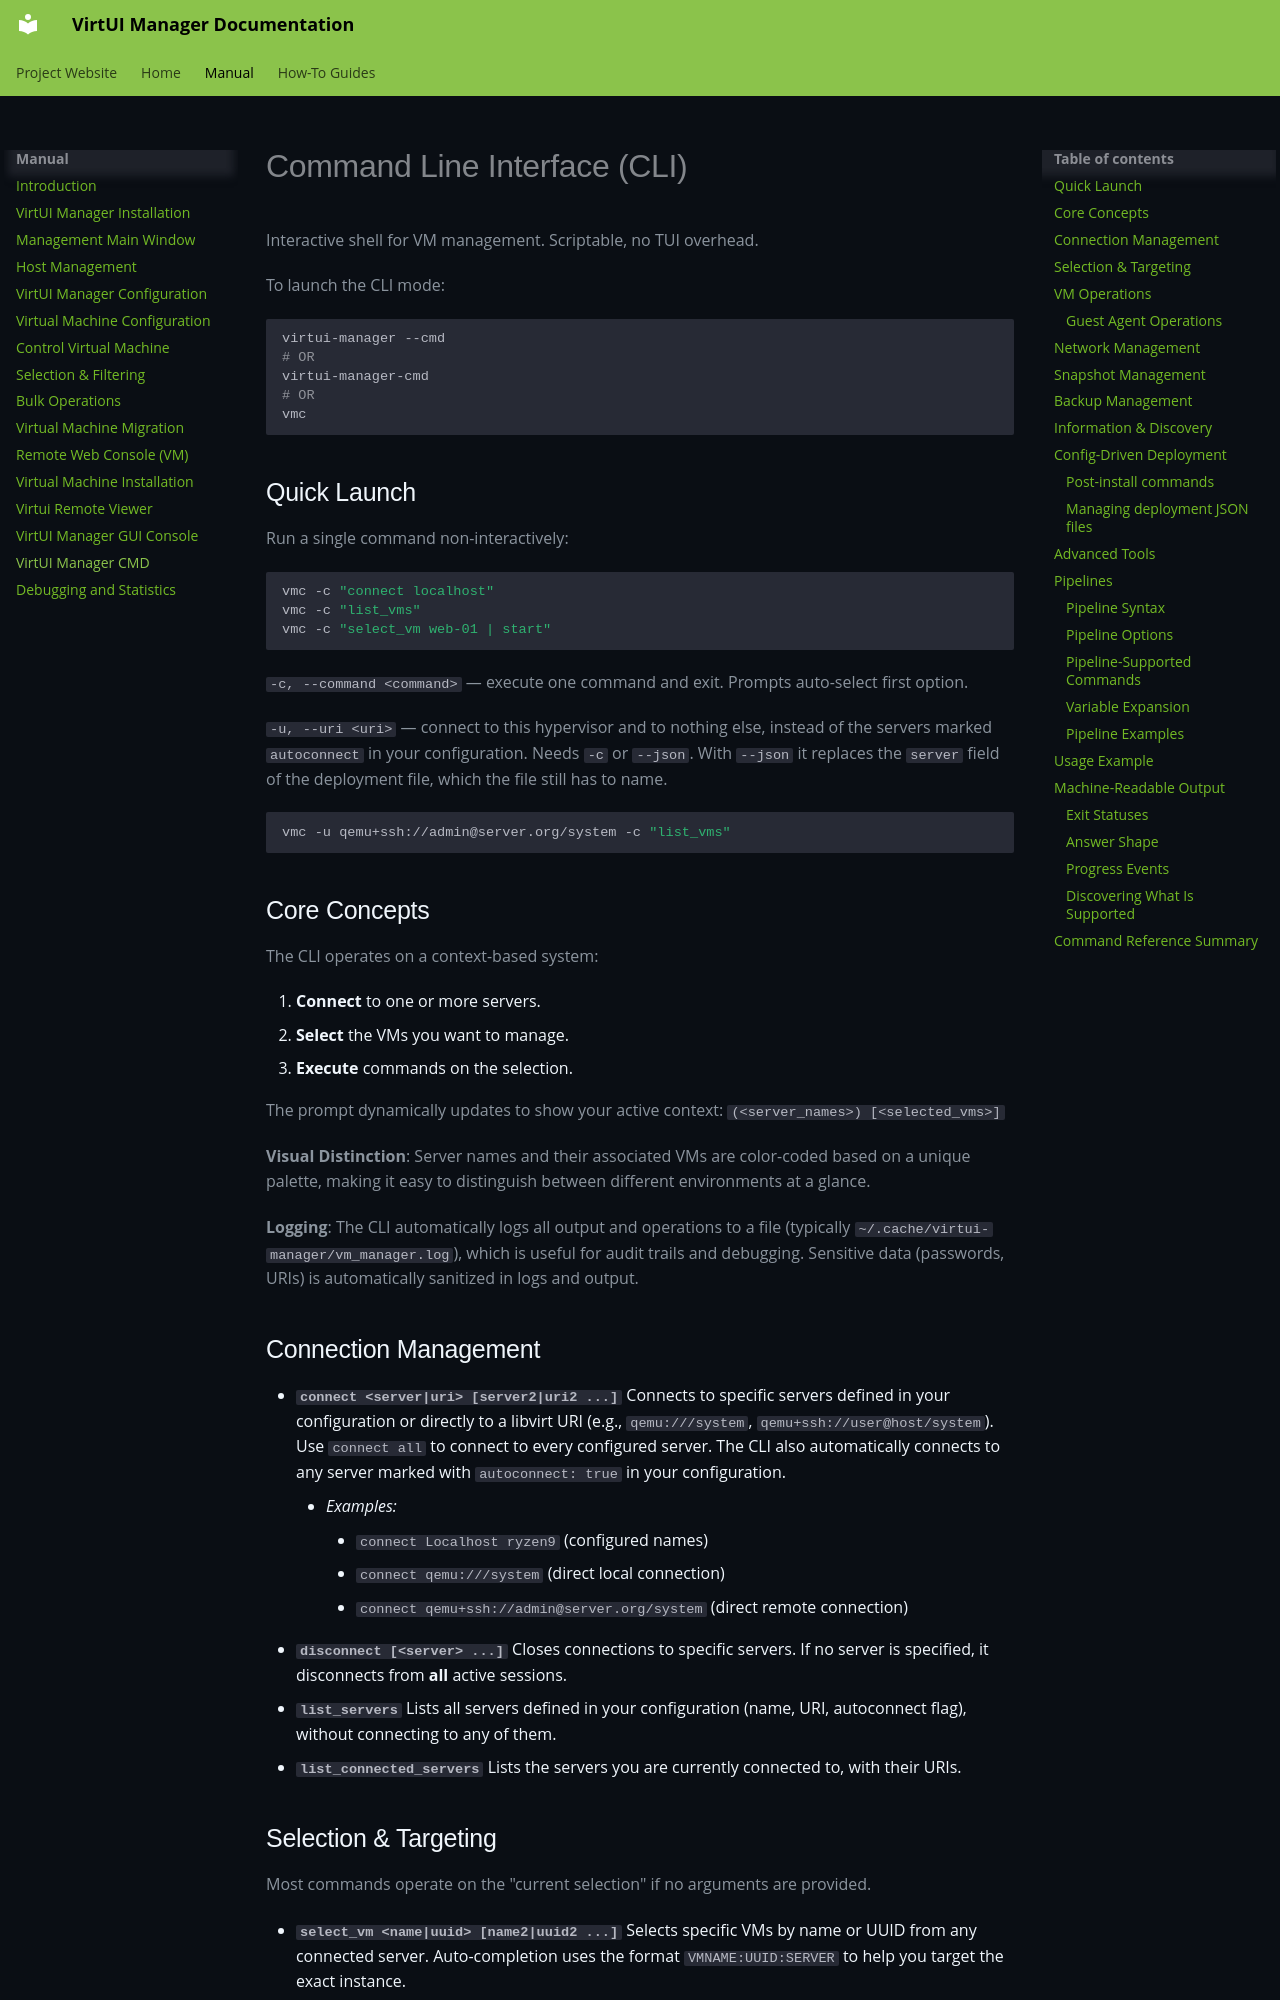

repository: aginies/virtui-manager · page: cli/index.html · generator: mkdocs

# Command Line Interface (CLI)

Interactive shell for VM management. Scriptable, no TUI overhead.

To launch the CLI mode:
```bash
virtui-manager --cmd
# OR
virtui-manager-cmd
# OR
vmc
```

## Quick Launch

Run a single command non-interactively:
```bash
vmc -c "connect localhost"
vmc -c "list_vms"
vmc -c "select_vm web-01 | start"
```

`-c, --command <command>` — execute one command and exit. Prompts auto-select first option.

`-u, --uri <uri>` — connect to this hypervisor and to nothing else, instead of the
servers marked `autoconnect` in your configuration. Needs `-c` or `--json`.
With `--json` it replaces the `server` field of the deployment file, which the file
still has to name.

```bash
vmc -u qemu+ssh://admin@server.org/system -c "list_vms"
```

## Core Concepts

The CLI operates on a context-based system:

1.  **Connect** to one or more servers.
2.  **Select** the VMs you want to manage.
3.  **Execute** commands on the selection.

The prompt dynamically updates to show your active context:
`(<server_names>) [<selected_vms>]`

**Visual Distinction**: Server names and their associated VMs are color-coded based on a unique palette, making it easy to distinguish between different environments at a glance.

**Logging**: The CLI automatically logs all output and operations to a file (typically `~/.cache/virtui-manager/vm_manager.log`), which is useful for audit trails and debugging. Sensitive data (passwords, URIs) is automatically sanitized in logs and output.

## Connection Management

*   **`connect <server|uri> [server2|uri2 ...]`**
    Connects to specific servers defined in your configuration or directly to a libvirt URI (e.g., `qemu:///system`, `qemu+ssh://user@host/system`). Use `connect all` to connect to every configured server. The CLI also automatically connects to any server marked with `autoconnect: true` in your configuration.
    *   *Examples:*
        *   `connect Localhost ryzen9` (configured names)
        *   `connect qemu:///system` (direct local connection)
        *   `connect qemu+ssh://admin@server.org/system` (direct remote connection)
*   **`disconnect [<server> ...]`**
    Closes connections to specific servers. If no server is specified, it disconnects from **all** active sessions.
*   **`list_servers`**
    Lists all servers defined in your configuration (name, URI, autoconnect flag), without connecting to any of them.
*   **`list_connected_servers`**
    Lists the servers you are currently connected to, with their URIs.

## Selection & Targeting

Most commands operate on the "current selection" if no arguments are provided.

*   **`select_vm <name|uuid> [name2|uuid2 ...]`**
    Selects specific VMs by name or UUID from any connected server. Auto-completion uses the format `VMNAME:UUID:SERVER` to help you target the exact instance.
*   **`select_vm re:<pattern>`**
    Selects VMs using regex patterns against their names.
    *   *Example:* `select_vm re:^web-.*` (Selects all VMs starting with "web-")
*   **`unselect_vm <name|uuid> | re:<pattern> | all`**
    Removes VMs from the current selection.
*   **`show_selection`**
    Displays the full list of currently selected VMs. Useful when the prompt is truncated due to many selected VMs.
